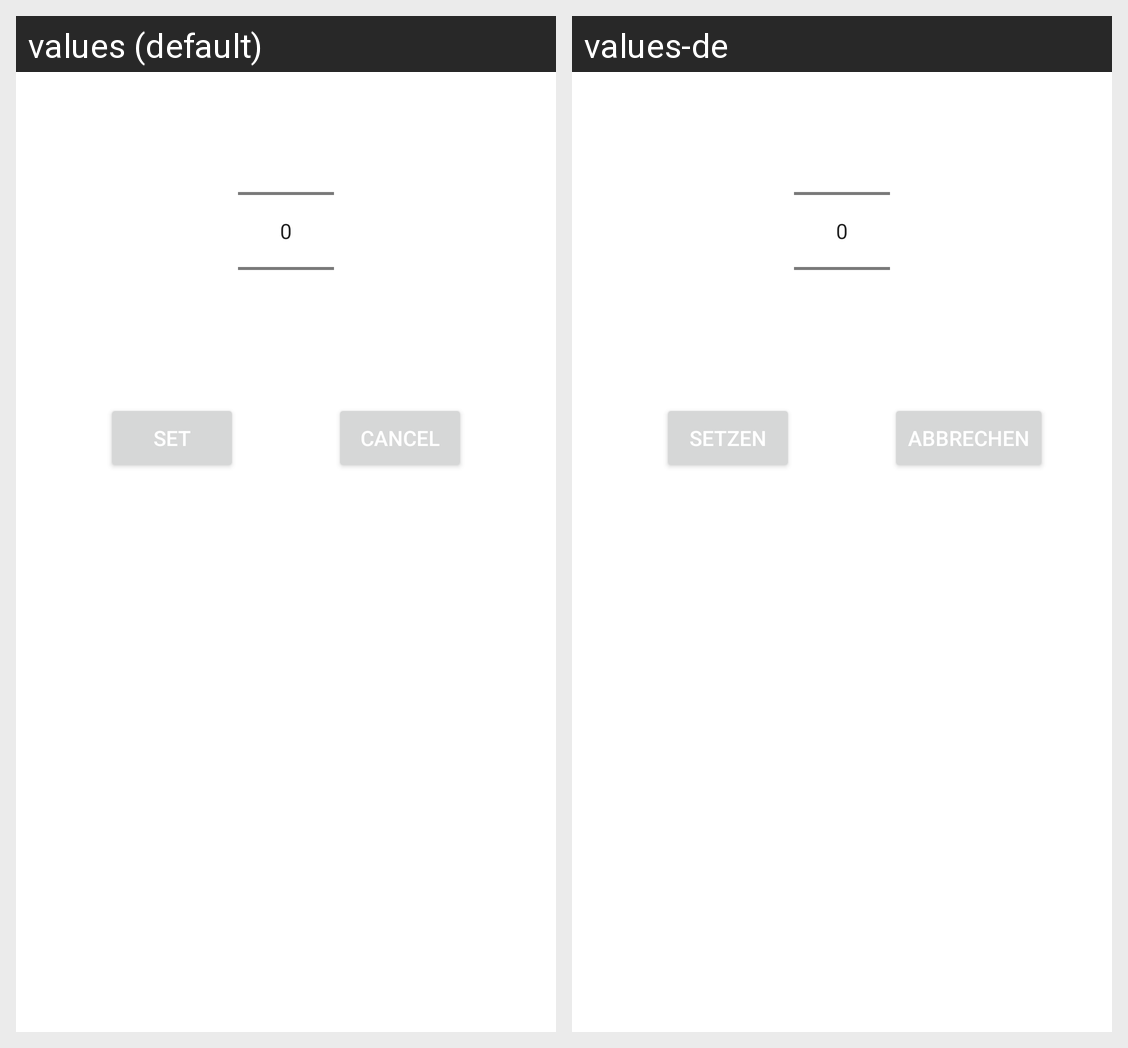

Here is an Android app screen in its default locale and in the app's own translations. Write out the translated-string differences for the strings that appear on this screen.
Android screen res/layout/numberpicker_dialog.xml rendered under 2 locales, left to right: values (default), values-de. Device: Nexus 5 (rendered at 1080×1920; each locale shown at half size, 540×960, under a caption strip naming it); theme Theme.EasyCycle.
Strings drawn on this screen, with the default value and each locale's value (text and hints the layout hard-codes, and strings that could not be matched under every locale, appear in the picture but are not listed):

cancel
  values: Cancel
  values-de: Abbrechen

set
  values: Set
  values-de: Setzen
